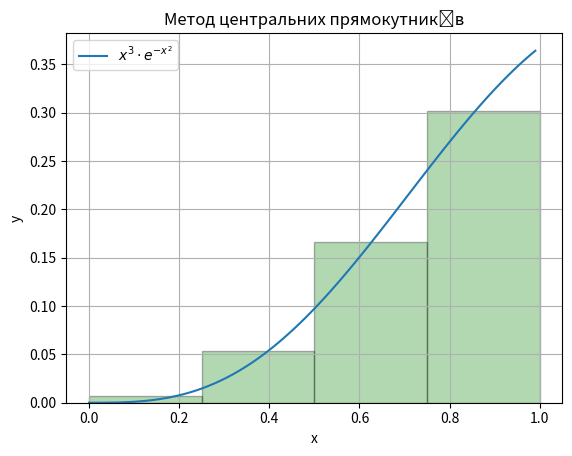

This chart was generated by the following Python code:
import matplotlib.pyplot as plt
import numpy as np

# Функція, яку будемо інтегрувати
def f(x):
    return x**3 * np.exp(-x**2)

# Задаємо діапазон значень x від 0 до 1 з кроком 0.01
x_values = np.arange(0, 1, 0.01)

# Обчислюємо значення функції для кожного x
y_values = f(x_values)

# Розмір кроку для методу правих прямокутників
n = 4
dx = 0.25

# Намалюємо стовпчики для методу правих прямокутників
for i in range(n):
    plt.bar(x_values[i*25], (y_values[24+i*25]+y_values[i*25])/2, width=dx, color='green', edgecolor='black', alpha=0.3, align='edge')

plt.plot(x_values, y_values, label='$x^3 \cdot e^{-x^2}$')
# Додаємо підписи до вісей та заголовок
plt.xlabel('x')
plt.ylabel('y')
plt.title('Метод центральних прямокутників')

# Додаємо легенду
plt.legend()

# Показуємо графік
plt.grid(True)
plt.show()

